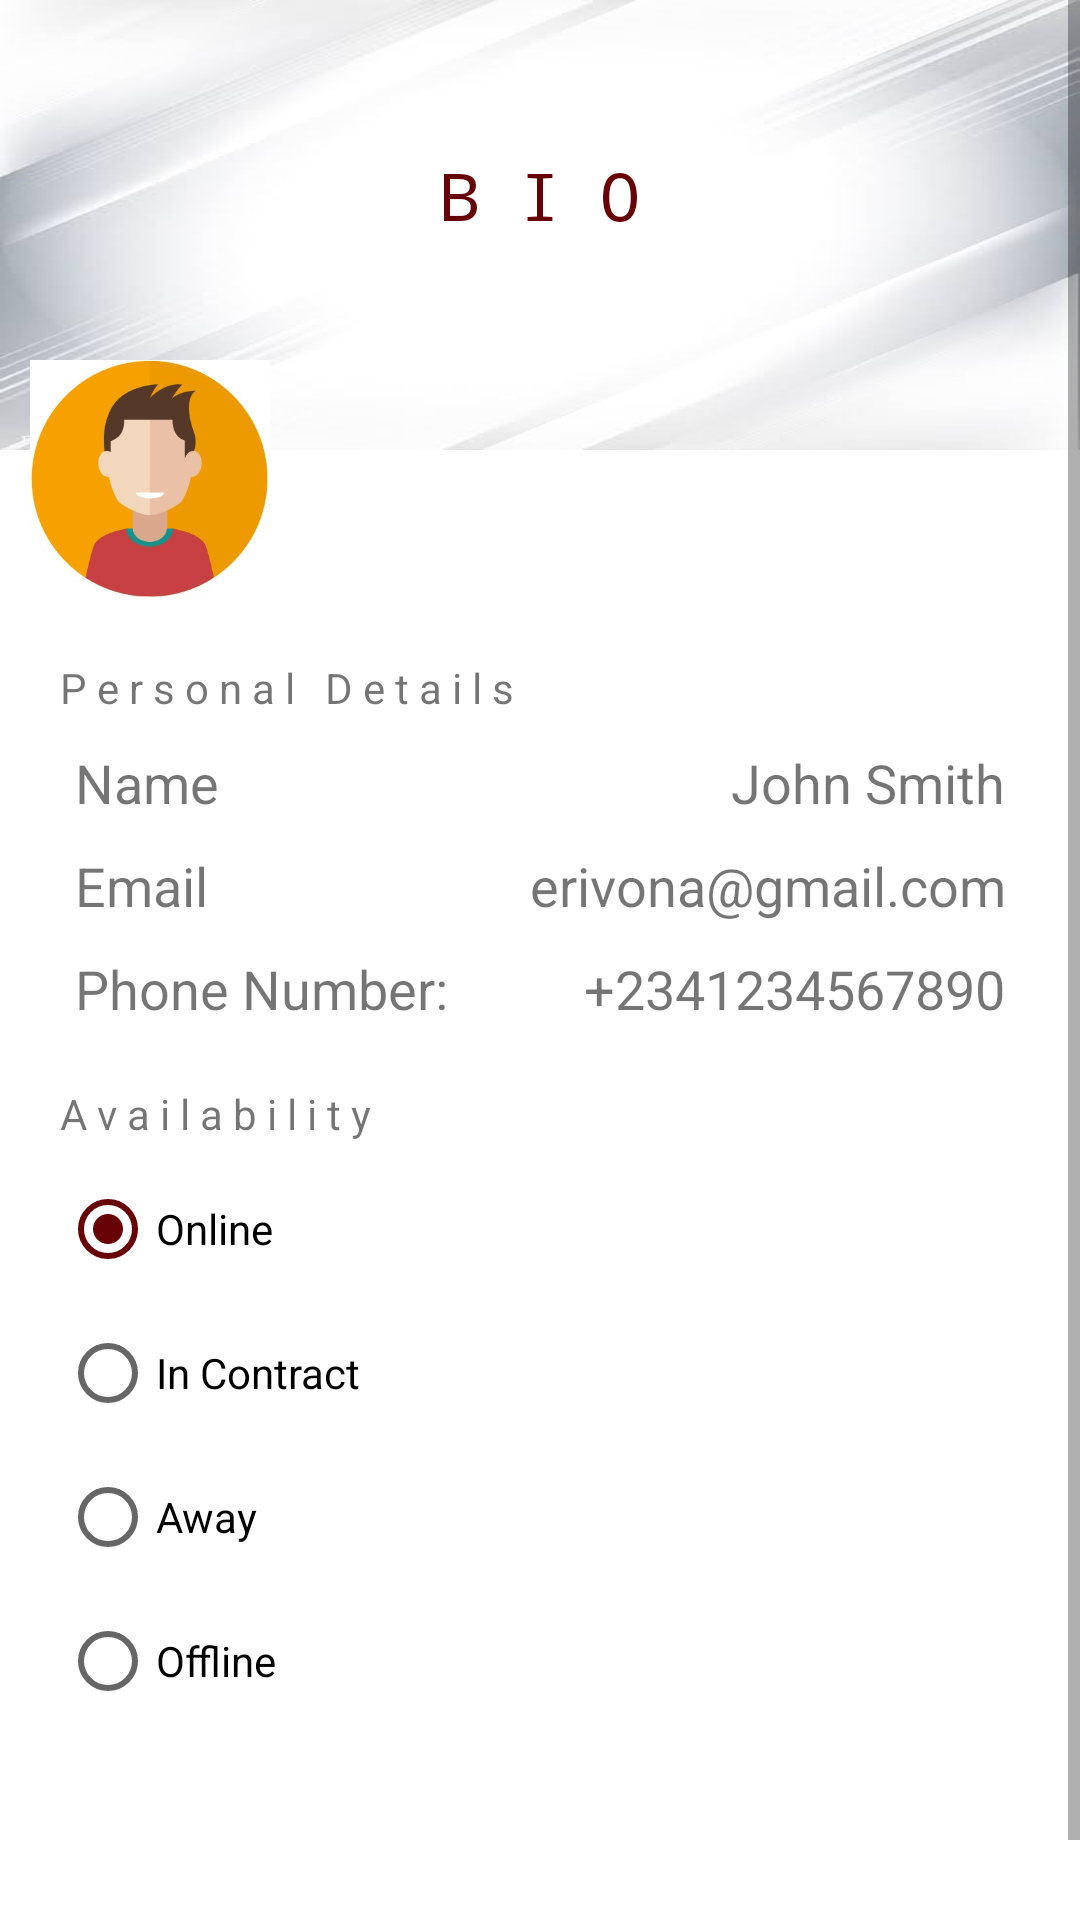

Write the Android layout XML for this screen, with the resource values it uses.
<!-- AndroidManifest.xml: application theme Theme.MyApplication -->
<!-- res/layout/bio_fragment.xml -->
<?xml version="1.0" encoding="utf-8"?>
<RelativeLayout
    xmlns:android="http://schemas.android.com/apk/res/android"
    xmlns:tools="http://schemas.android.com/tools"
    android:layout_width="match_parent"
    android:layout_height="match_parent">

    <ScrollView
        android:layout_width="match_parent"
        android:layout_height="match_parent">

        <LinearLayout
            android:layout_width="match_parent"
            android:layout_height="wrap_content"
            android:orientation="vertical">

            <ImageView
                android:layout_width="match_parent"
                android:layout_height="150dp"
                android:background="@drawable/bg" />

            <TextView
                android:layout_width="match_parent"
                android:layout_height="wrap_content"
                android:text="B I O"
                android:textColor="@color/dark_red"
                android:fontFamily="monospace"
                android:textAlignment="center"
                android:textSize="22sp"
                android:layout_marginTop="-100dp"/>

            <ImageView
                android:layout_width="80dp"
                android:layout_height="80dp"
                android:src="@drawable/img_11"
                android:layout_marginTop="40dp"
                android:layout_marginStart="10dp"/>

            <LinearLayout
                android:layout_width="match_parent"
                android:layout_height="wrap_content"
                android:orientation="vertical"
                android:padding="20dp">

                <TextView
                    android:layout_width="match_parent"
                    android:layout_height="wrap_content"
                    android:text="P e r s o n a l   D e t a i l s"
                    android:layout_marginBottom="5dp"/>

                <LinearLayout
                    android:layout_width="match_parent"
                    android:layout_height="wrap_content"
                    android:orientation="horizontal"
                    android:padding="5dp">

            <TextView
                android:layout_width="wrap_content"
                android:layout_height="wrap_content"
                android:text="Name"
                android:textSize="18sp"/>

                    <TextView
                        android:layout_width="match_parent"
                        android:layout_height="wrap_content"
                        android:text="John Smith"
                        android:textSize="18sp"
                        android:textAlignment="textEnd"/>

                </LinearLayout>

                <LinearLayout
                    android:layout_width="match_parent"
                    android:layout_height="wrap_content"
                    android:orientation="horizontal"
                    android:padding="5dp">

                <TextView
                    android:layout_width="wrap_content"
                    android:layout_height="wrap_content"
                    android:text="Email"
                    android:textSize="18sp" />

                    <TextView
                        android:layout_width="match_parent"
                        android:layout_height="wrap_content"
                        android:text="erivona@gmail.com"
                        android:textSize="18sp"
                        android:textAlignment="textEnd"/>

                </LinearLayout>

                <LinearLayout
                    android:layout_width="match_parent"
                    android:layout_height="wrap_content"
                    android:orientation="horizontal"
                    android:padding="5dp">

                <TextView
                    android:layout_width="wrap_content"
                    android:layout_height="wrap_content"
                    android:text="Phone Number:"
                    android:textSize="18sp" />

                    <TextView
                        android:layout_width="match_parent"
                        android:layout_height="wrap_content"
                        android:text="+2341234567890"
                        android:textSize="18sp"
                        android:textAlignment="textEnd"/>

                </LinearLayout>

                <TextView
                    android:layout_width="match_parent"
                    android:layout_height="wrap_content"
                    android:text="A v a i l a b i l i t y"
                    android:layout_marginTop="15dp" />

                <RadioGroup
                    android:layout_width="match_parent"
                    android:layout_height="wrap_content"
                    android:orientation="vertical"
                    android:layout_marginTop="5dp">

                    <RadioButton
                        android:id="@+id/rad_btn1"
                        android:layout_width="match_parent"
                        android:layout_height="wrap_content"
                        android:text="Online"
                        android:backgroundTint="@color/dark_red"
                        android:checked="true"/>

                    <RadioButton
                        android:id="@+id/rad_btn2"
                        android:layout_width="match_parent"
                        android:layout_height="wrap_content"
                        android:text="In Contract"
                        android:backgroundTint="@color/dark_red"/>

                    <RadioButton
                        android:id="@+id/rad_btn3"
                        android:layout_width="match_parent"
                        android:layout_height="wrap_content"
                        android:text="Away"
                        android:backgroundTint="@color/dark_red"/>

                    <RadioButton
                        android:id="@+id/rad_btn4"
                        android:layout_width="match_parent"
                        android:layout_height="wrap_content"
                        android:text="Offline"
                        android:backgroundTint="@color/dark_red"/>
                </RadioGroup>

            </LinearLayout>

        </LinearLayout>

    </ScrollView>

</RelativeLayout>
<!-- resources referenced by this layout -->
<resources>
  <color name="dark_red">#670307</color>
  <!-- drawable bg: jpeg bitmap (drawable-v24, 9237 bytes) -->
  <!-- drawable img_11: jpg bitmap (drawable-v24, 15289 bytes) -->
  <style name="Theme.MyApplication" parent="Theme.MaterialComponents.DayNight.DarkActionBar">
          
          <item name="colorPrimary">@color/dark_red</item>
          <item name="colorPrimaryVariant">@color/dark_red</item>
          <item name="colorOnPrimary">@color/white</item>
          
          <item name="colorSecondary">@color/dark_red</item>
          <item name="colorSecondaryVariant">@color/dark_red</item>
          <item name="colorOnSecondary">@color/black</item>
          
          <item name="android:statusBarColor" tools:targetApi="l">?attr/colorPrimaryVariant</item>
          
  
          <item name="android:windowIsTranslucent">true</item>
          <item name="android:windowCloseOnTouchOutside">true</item>
          <item name="android:backgroundDimEnabled">true</item>
      </style>
  <color name="white">#FFFFFFFF</color>
  <color name="black">#FF000000</color>
</resources>
